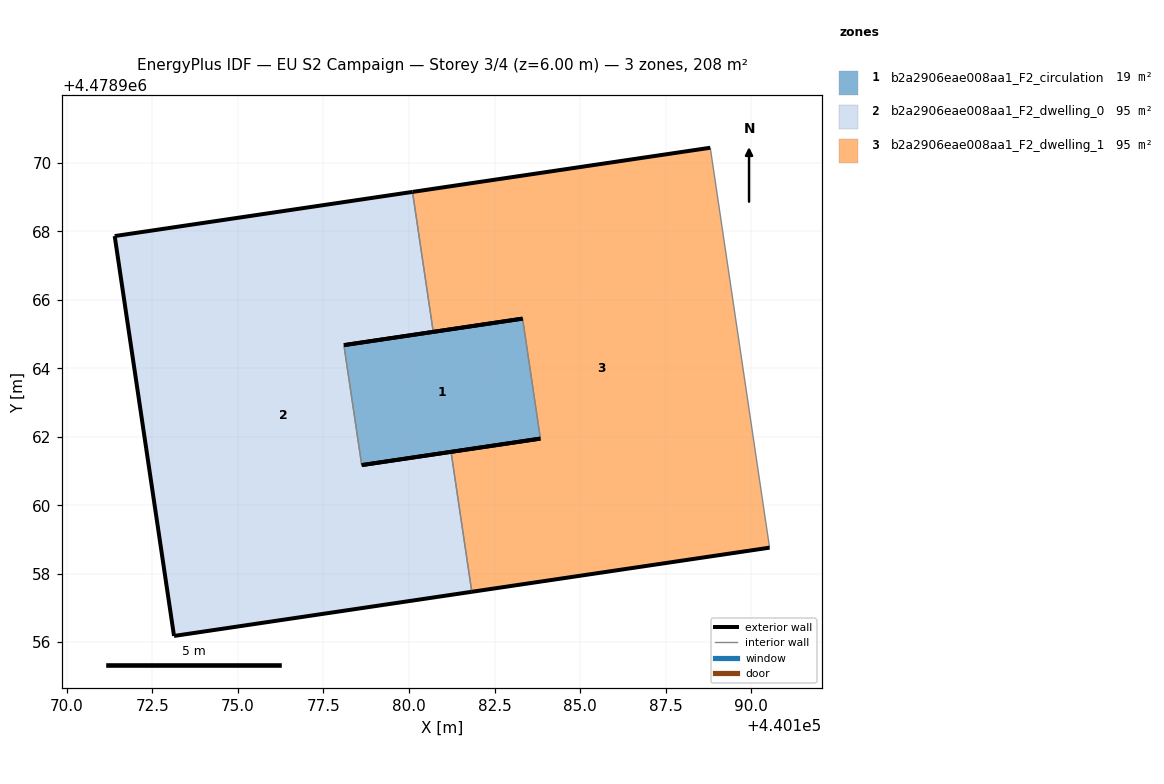
=== STOREY PLAN SPEC (per zone: floor XY polygon, exterior-wall plan segments, windows/doors) ===
zone 1: b2a2906eae008aa1_F2_circulation  (18.7 m²)
  floor: (440183.84, 4478961.95) (440183.32, 4478965.45) (440178.10, 4478964.68) (440178.62, 4478961.17)
  exterior wall: (440178.10, 4478964.68) – (440183.32, 4478965.45)  [5.3 m]
  exterior wall: (440183.84, 4478961.95) – (440178.62, 4478961.17)  [5.3 m]
  interior walls: 2
zone 2: b2a2906eae008aa1_F2_dwelling_0  (94.5 m²)
  floor: (440181.83, 4478957.47) (440181.23, 4478961.56) (440178.62, 4478961.17) (440178.10, 4478964.68) (440180.71, 4478965.06) (440180.10, 4478969.15) (440171.40, 4478967.86) (440173.13, 4478956.18)
  exterior wall: (440180.71, 4478965.06) – (440178.10, 4478964.68)  [2.6 m]
  exterior wall: (440178.62, 4478961.17) – (440181.23, 4478961.56)  [2.6 m]
  exterior wall: (440181.83, 4478957.47) – (440173.14, 4478956.18)  [8.8 m]
  exterior wall: (440173.14, 4478956.18) – (440171.40, 4478967.86)  [11.8 m]
  exterior wall: (440171.40, 4478967.86) – (440180.10, 4478969.15)  [8.8 m]
  interior walls: 3
zone 3: b2a2906eae008aa1_F2_dwelling_1  (94.5 m²)
  floor: (440190.53, 4478958.76) (440188.80, 4478970.44) (440180.10, 4478969.15) (440180.71, 4478965.06) (440183.32, 4478965.45) (440183.84, 4478961.95) (440181.23, 4478961.56) (440181.83, 4478957.47)
  exterior wall: (440190.53, 4478958.76) – (440181.83, 4478957.47)  [8.8 m]
  exterior wall: (440181.23, 4478961.56) – (440183.84, 4478961.95)  [2.6 m]
  exterior wall: (440183.32, 4478965.45) – (440180.71, 4478965.06)  [2.6 m]
  exterior wall: (440180.10, 4478969.15) – (440188.80, 4478970.44)  [8.8 m]
  interior walls: 4

=== DERIVED (storey summary) ===
Building: EU S2 Campaign
Storey: 3 of 4  (floor level z = 6.00 m)
Storey gross floor area: 207.7 m²
Zones on this storey: 3
  - b2a2906eae008aa1_F2_circulation: floor 18.7 m²; exterior wall 10.6 m (31.7 m²); WWR 0.0%
  - b2a2906eae008aa1_F2_dwelling_0: floor 94.5 m²; exterior wall 34.7 m (104.0 m²); WWR 0.0%
  - b2a2906eae008aa1_F2_dwelling_1: floor 94.5 m²; exterior wall 22.9 m (68.6 m²); WWR 0.0%
Zone adjacency (shared interzone walls):
  - b2a2906eae008aa1_F2_circulation ↔ b2a2906eae008aa1_F2_dwelling_0
  - b2a2906eae008aa1_F2_circulation ↔ b2a2906eae008aa1_F2_dwelling_1
  - b2a2906eae008aa1_F2_dwelling_0 ↔ b2a2906eae008aa1_F2_dwelling_1